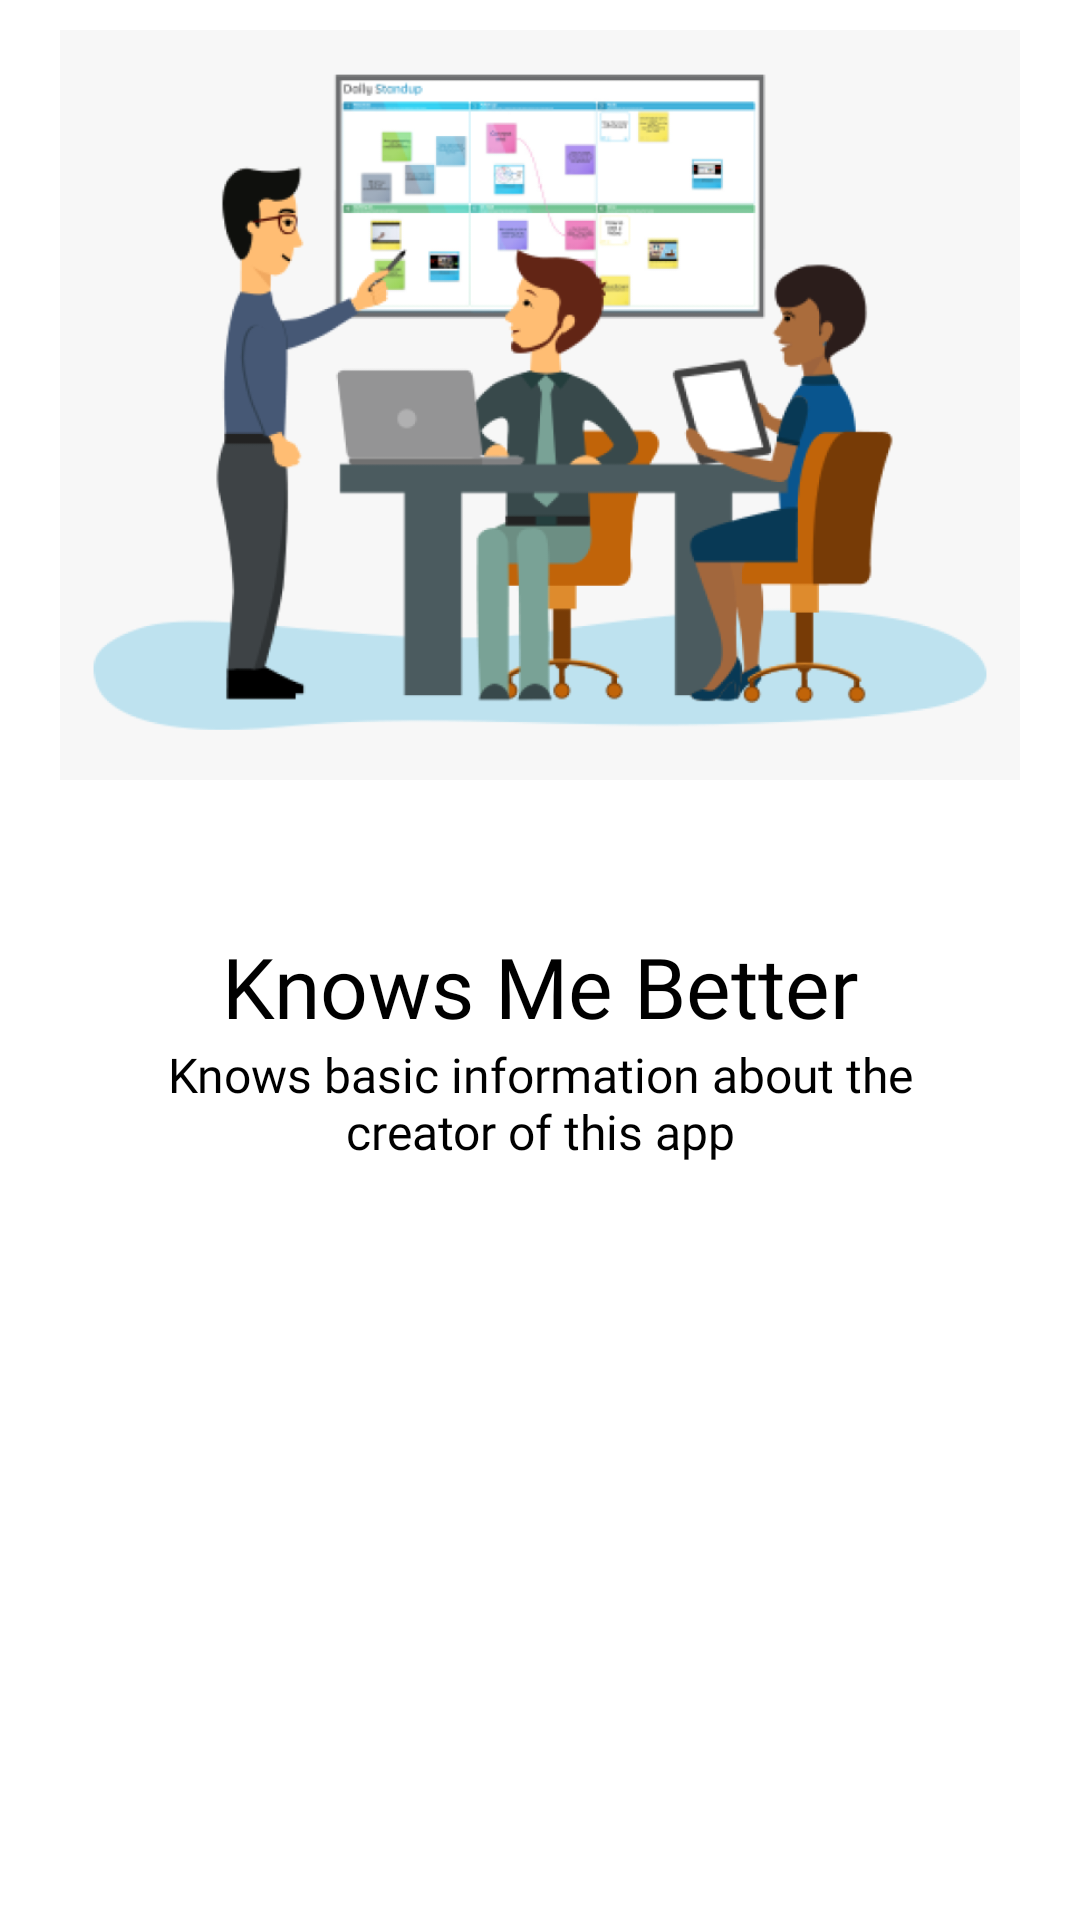

Write the Android layout XML for this screen, with the resource values it uses.
<!-- AndroidManifest.xml: application theme Theme.Rentacar -->
<!-- res/layout/slider_layout.xml -->
<?xml version="1.0" encoding="utf-8"?>
<LinearLayout xmlns:android="http://schemas.android.com/apk/res/android"
    android:layout_width="match_parent"
    android:layout_height="match_parent"
    android:orientation="vertical"
    xmlns:app="http://schemas.android.com/apk/res-auto"
    app:flow_horizontalAlign="center">

    <ImageView
        android:id="@+id/titleImage"
        android:layout_width="match_parent"
        android:layout_height="250dp"
        android:layout_marginTop="10dp"
        android:src="@drawable/wt2"/>

    <TextView
        android:id="@+id/texttitle"
        android:layout_width="match_parent"
        android:layout_height="wrap_content"
        android:layout_marginTop="50dp"
        android:fontFamily="@font/poppins"
        android:text="@string/heading_one"
        android:textAlignment="center"
        android:textColor="@color/black"
        android:textSize="28dp" />

    <TextView
        android:id="@+id/textdescription"
        android:layout_width="match_parent"
        android:layout_height="wrap_content"
        android:layout_marginHorizontal="30dp"
        android:fontFamily="@font/poppins"
        android:text="@string/desc_one"
        android:textAlignment="center"
        android:textColor="@color/black"
        android:textSize="16dp" />

</LinearLayout>
<!-- resources referenced by this layout -->
<resources>
  <color name="black">#FF000000</color>
  <!-- drawable wt2: png bitmap (drawable, 136589 bytes) -->
  <string name="desc_one">Knows basic information about the creator of this app</string>
  <string name="heading_one">Knows Me Better</string>
  <style name="Theme.Rentacar" parent="Theme.MaterialComponents.DayNight.NoActionBar">
          
          <item name="colorPrimary">@color/purple_500</item>
          <item name="colorPrimaryVariant">@color/purple_700</item>
          <item name="colorOnPrimary">@color/white</item>
          
          <item name="colorSecondary">@color/teal_200</item>
          <item name="colorSecondaryVariant">@color/teal_700</item>
          <item name="colorOnSecondary">@color/black</item>
          
          <item name="android:statusBarColor" tools:targetApi="l">?attr/colorPrimaryVariant</item>
          
  
          <item name="android:windowContentTransitions">true</item>
      </style>
  <color name="purple_500">#FF6200EE</color>
  <color name="purple_700">#FF3700B3</color>
  <color name="white">#FFFFFFFF</color>
  
  
      //indicator color
  <color name="teal_200">#FF03DAC5</color>
  <color name="teal_700">#FF018786</color>
</resources>
